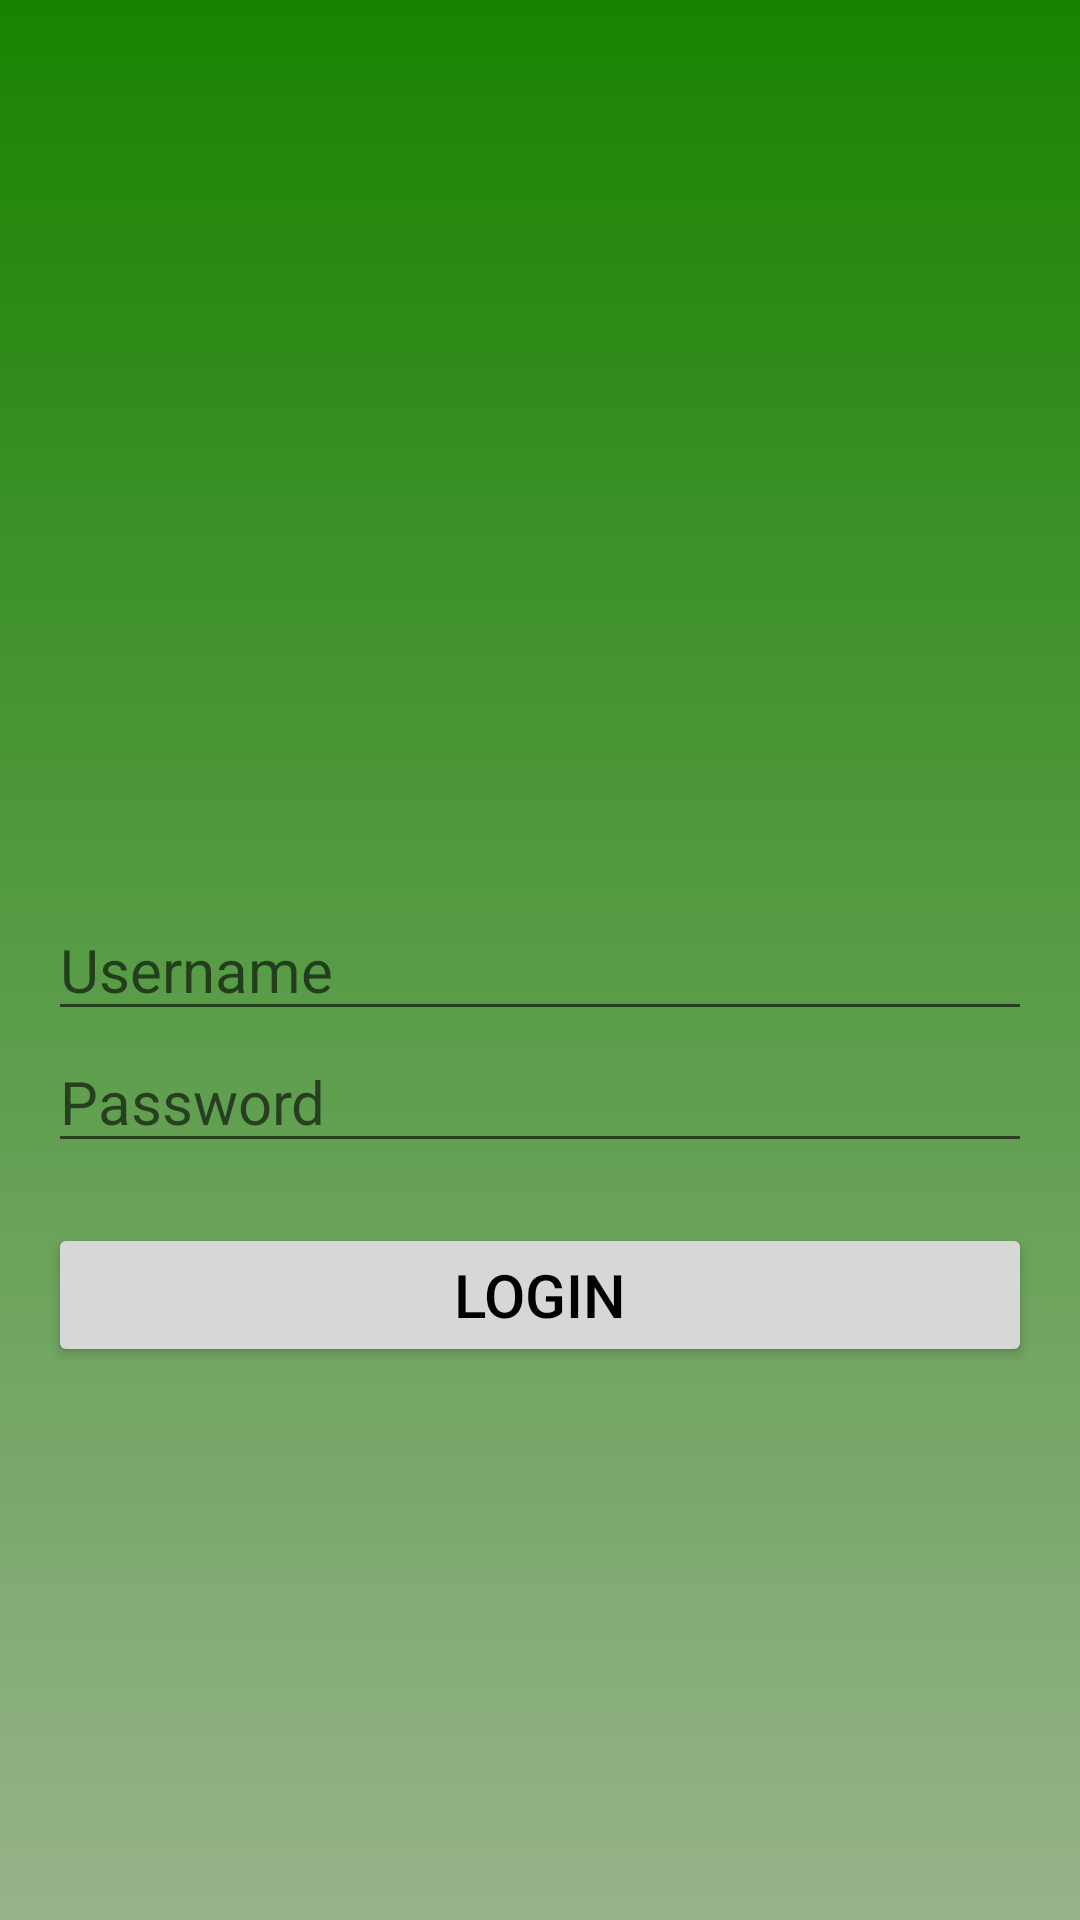

Write the Android layout XML for this screen, with the resource values it uses.
<!-- AndroidManifest.xml: application theme Theme.MapsAppJava -->
<!-- res/layout/activity_login.xml -->
<?xml version="1.0" encoding="utf-8"?>
<RelativeLayout xmlns:android="http://schemas.android.com/apk/res/android"
    xmlns:tools="http://schemas.android.com/tools"
    android:layout_width="match_parent"
    android:layout_height="match_parent"
    android:background="@drawable/login_background"
    android:gravity="center"
    android:padding="16dp">

    <LinearLayout
        android:layout_width="match_parent"
        android:layout_height="wrap_content"
        android:gravity="center"
        android:orientation="vertical">

        <ImageView
            android:layout_width="160dp"
            android:layout_height="160dp"
            android:src="@drawable/explore" />

        <EditText
            android:layout_width="match_parent"
            android:layout_height="wrap_content"
            android:hint="@string/username"
            android:textColor="@color/black"
            android:textSize="20sp"
            android:inputType="text"
            android:id="@+id/username_input"/>

        <EditText
            android:layout_width="match_parent"
            android:layout_height="wrap_content"
            android:hint="@string/password"
            android:textColor="@color/black"
            android:textSize="20sp"
            android:inputType="textPassword"
            android:id="@+id/password_input"/>

        <ProgressBar
            android:id="@+id/idPBLoading"
            android:layout_width="wrap_content"
            android:layout_height="wrap_content"
            android:indeterminate="true"
            android:indeterminateTint="@color/black"
            android:visibility="gone" />

        <Button
            android:id="@+id/login_button"
            android:layout_width="match_parent"
            android:layout_height="wrap_content"
            android:layout_marginTop="20dp"
            android:onClick="loginDetails"
            android:text="@string/login"
            android:textColor="#000000"
            android:textSize="20sp" />

        <TextView
            android:id="@+id/idTVResponse"
            android:layout_width="match_parent"
            android:layout_height="wrap_content"
            android:layout_margin="10dp"
            android:gravity="center"
            android:textAlignment="center"
            android:textColor="@color/black"
            android:textSize="18sp"
            android:textStyle="bold" />


    </LinearLayout>


</RelativeLayout>
<!-- resources referenced by this layout -->
<resources>
  <!-- drawable login_background (drawable) -->
  <?xml version="1.0" encoding="utf-8"?>
  <shape xmlns:android="http://schemas.android.com/apk/res/android">
      <gradient android:type="linear" android:angle="100"
          android:startColor="#188300" android:endColor="#97B48B"/>
  </shape>
  <string name="login">Login</string>
  <string name="password">Password</string>
  <string name="username">Username</string>
  <style name="Theme.MapsAppJava" parent="Theme.MaterialComponents.DayNight.DarkActionBar">
          
          <item name="colorPrimary">@color/purple_500</item>
          <item name="colorPrimaryVariant">@color/purple_700</item>
          <item name="colorOnPrimary">@color/white</item>
          
          <item name="colorSecondary">@color/teal_200</item>
          <item name="colorSecondaryVariant">@color/teal_700</item>
          <item name="colorOnSecondary">@color/black</item>
          
          <item name="android:statusBarColor">?attr/colorPrimaryVariant</item>
          
      </style>
  <!-- not gathered from this repository: default colours our renderer supplied (Android Studio template values) -->
  <color name="purple_500">#FF6200EE</color>
  <color name="purple_700">#FF3700B3</color>
  <color name="teal_200">#FF03DAC5</color>
  <color name="teal_700">#FF018786</color>
  <color name="black">#FF000000</color>
  <color name="white">#FFFFFFFF</color>
</resources>
